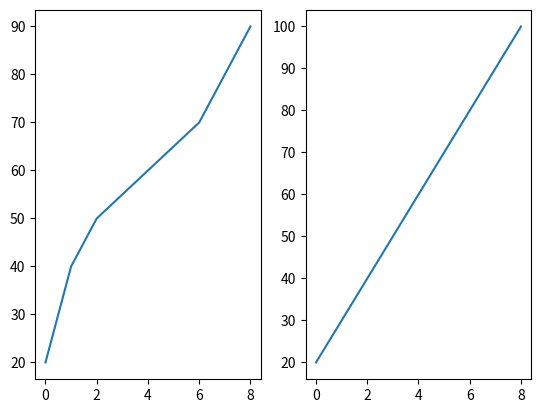

Generate this figure with matplotlib:
# a predicting model
def model(m,x,c):
  return m*x+c
# Day 1
import matplotlib.pyplot as plt

x=[0,1,2,3,4,5,6,7,8]
y=[20,40,50,55,60,65,70,80,90]

def predict(m,x,c):
    return m*x+c

m,c=10,20

y_pred=[predict(m,i,c) for i in x]

plt.subplot(1,2,1)
plt.plot(x,y)
plt.subplot(1,2,2)
plt.plot(x,y_pred)
plt.savefig("day1_line.png")
plt.show()
